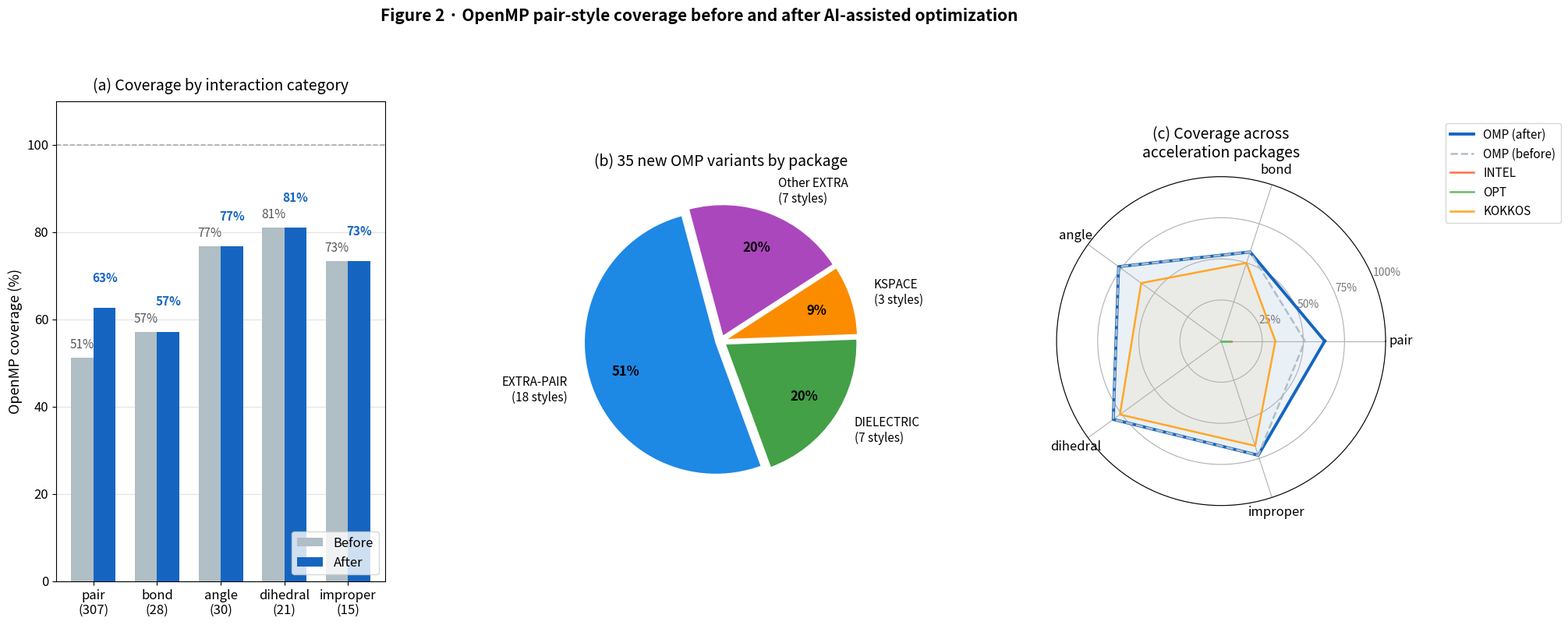

Write Python code to recreate this figure. (Note: this script raises an exception after producing the figure.)
"""
Figure 2: OpenMP acceleration coverage in LAMMPS before and after optimization.
(a) Bar chart per interaction category
(b) Pie chart of 35 new variants by source package
(c) Radar chart comparing OMP / INTEL / OPT / KOKKOS coverage
"""

import matplotlib
matplotlib.use("Agg")
import matplotlib.pyplot as plt
import matplotlib.patches as mpatches
import numpy as np

plt.rcParams.update({
    'font.size': 13,
    'axes.titlesize': 14,
    'axes.labelsize': 13,
    'xtick.labelsize': 12,
    'ytick.labelsize': 12,
    'legend.fontsize': 12,
    'figure.titlesize': 15,
    'lines.linewidth': 2.2,
})

C_BEFORE = "#B0BEC5"
C_AFTER  = "#1565C0"
C_EXTRA  = "#1E88E5"
C_DIEL   = "#43A047"
C_KSPACE = "#FB8C00"

categories  = ["pair\n(307)", "bond\n(28)", "angle\n(30)", "dihedral\n(21)", "improper\n(15)"]
total       = [307, 28, 30, 21, 15]
before      = [157, 16, 23, 17, 11]
after       = [192, 16, 23, 17, 11]
before_pct  = [100 * b / t for b, t in zip(before, total)]
after_pct   = [100 * a / t for a, t in zip(after,  total)]

x = np.arange(len(categories))
w = 0.35

fig, axes = plt.subplots(1, 3, figsize=(22, 8))
fig.subplots_adjust(wspace=0.52)

# ── (a) coverage per category ──────────────────────────────────────────────
ax = axes[0]
bars_b = ax.bar(x - w / 2, before_pct, w, color=C_BEFORE, label="Before", zorder=3)
bars_a = ax.bar(x + w / 2, after_pct,  w, color=C_AFTER,  label="After",  zorder=3)

for bar, pct in zip(bars_b, before_pct):
    ax.text(bar.get_x() + bar.get_width() / 2, bar.get_height() + 1.5,
            f"{pct:.0f}%", ha="center", va="bottom", fontsize=11, color="#555")
for bar, pct in zip(bars_a, after_pct):
    ax.text(bar.get_x() + bar.get_width() / 2, bar.get_height() + 5.5,
            f"{pct:.0f}%", ha="center", va="bottom", fontsize=11,
            color=C_AFTER, fontweight="bold")

ax.set_xticks(x)
ax.set_xticklabels(categories, fontsize=12)
ax.set_ylabel("OpenMP coverage (%)", fontsize=13)
ax.set_ylim(0, 110)
ax.axhline(100, ls="--", lw=1.2, color="#aaa")
ax.legend(fontsize=12, loc="lower right")
ax.grid(axis="y", alpha=0.35, zorder=0)
ax.set_title("(a) Coverage by interaction category", fontsize=14, pad=10)

# ── (b) pie chart of 35 new styles by package ─────────────────────────────
ax = axes[1]
labels  = ["EXTRA-PAIR\n(18 styles)", "DIELECTRIC\n(7 styles)",
           "KSPACE\n(3 styles)",      "Other EXTRA\n(7 styles)"]
sizes   = [18, 7, 3, 7]
colors  = [C_EXTRA, C_DIEL, C_KSPACE, "#AB47BC"]
explode = [0.04] * 4

wedges, texts, autotexts = ax.pie(
    sizes, explode=explode, labels=labels, colors=colors,
    autopct="%1.0f%%", startangle=105,
    textprops={"fontsize": 11},
    wedgeprops={"linewidth": 1.0, "edgecolor": "white"},
    pctdistance=0.72, labeldistance=1.18)
for at in autotexts:
    at.set_fontsize(12)
    at.set_fontweight("bold")
ax.set_title("(b) 35 new OMP variants by package", fontsize=14, pad=10)

# ── (c) radar chart (OMP / INTEL / OPT / KOKKOS) ─────────────────────────
ax = axes[2]
ax.remove()
ax = fig.add_subplot(1, 3, 3, polar=True)

radar_cats = ["pair", "bond", "angle", "dihedral", "improper"]
n_cats     = len(radar_cats)
angles     = np.linspace(0, 2 * np.pi, n_cats, endpoint=False).tolist()
angles    += angles[:1]

packages = {
    "OMP (after)"  : ([63, 57, 77, 81, 73], C_AFTER,   "-",  2.8),
    "OMP (before)" : ([51, 57, 77, 81, 73], C_BEFORE,  "--", 1.8),
    "INTEL"        : ([6,  0,  0,  0,  0 ], "#FF7043",  "-",  1.8),
    "OPT"          : ([5,  0,  0,  0,  0 ], "#66BB6A",  "-",  1.8),
    "KOKKOS"       : ([33, 50, 60, 76, 67], "#FFA726",  "-",  1.8),
}

for name, (vals, col, ls, lw) in packages.items():
    v = vals + vals[:1]
    ax.plot(angles, v, color=col, linewidth=lw, linestyle=ls, label=name)
    ax.fill(angles, v, alpha=0.07, color=col)

ax.set_xticks(angles[:-1])
ax.set_xticklabels(radar_cats, fontsize=12)
ax.set_yticks([25, 50, 75, 100])
ax.set_yticklabels(["25%", "50%", "75%", "100%"], fontsize=10, color="#777")
ax.set_ylim(0, 100)
ax.legend(loc="upper right", bbox_to_anchor=(1.55, 1.18), fontsize=11)
ax.set_title("(c) Coverage across\nacceleration packages", fontsize=14, pad=18)

plt.suptitle(
    "Figure 2 · OpenMP pair-style coverage before and after AI-assisted optimization",
    fontsize=15, y=1.03, fontweight="bold")

out = "D:/Claude-Code-R/LAMMPS-CO/tools/plots/figure2_omp_coverage.pdf"
plt.savefig(out, bbox_inches="tight", dpi=300)
plt.savefig(out.replace(".pdf", ".png"), bbox_inches="tight", dpi=300)
print(f"Saved {out}")
